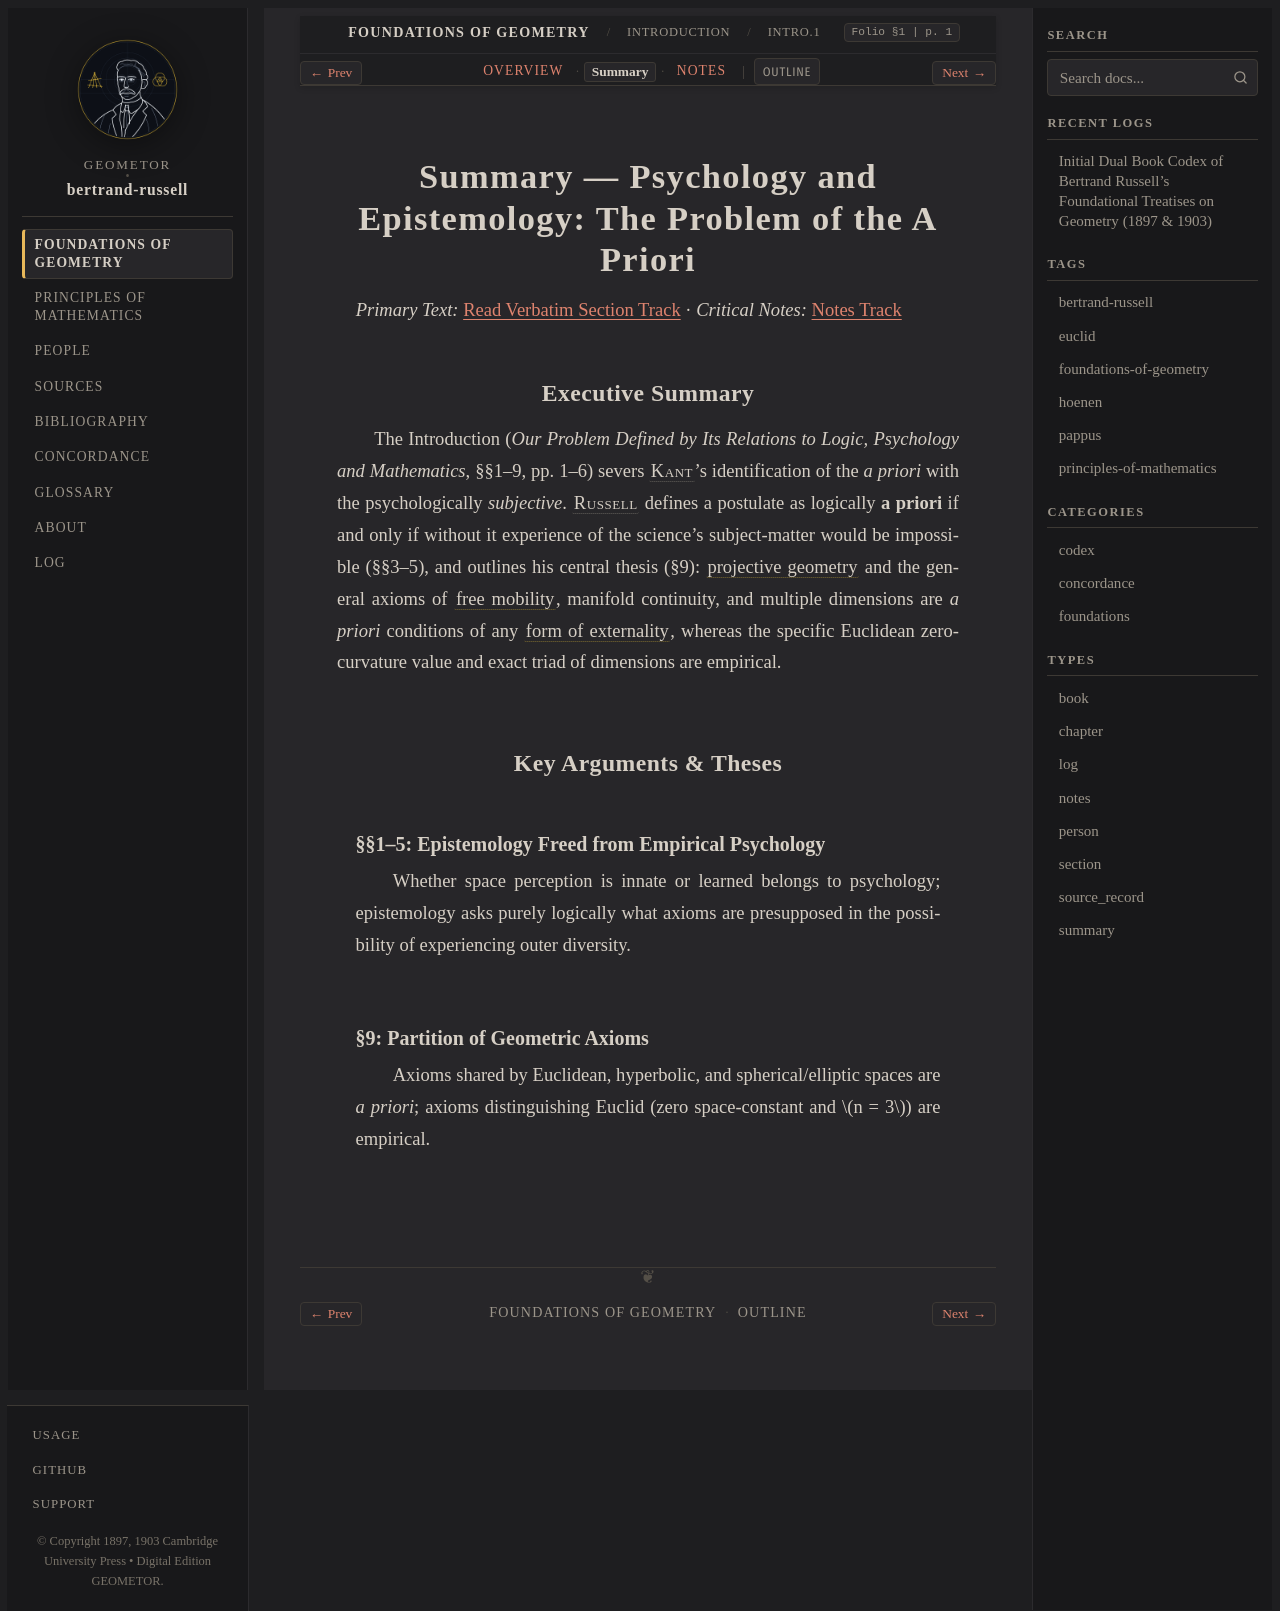

repository: geometor/bertrand-russell · page: foundations_of_geometry/introduction/sec_01/summary.html · generator: sphinx

:type: summary
:layout: book

.. _efg-intro-summary:
.. _efg-introduction-summary:
.. _efg-introduction-sec_01-summary:

Summary — Psychology and Epistemology: The Problem of the A Priori
==================================================================

*Primary Text:* :ref:`Read Verbatim Section Track <efg-introduction-sec_01-en>` · *Critical Notes:* :ref:`Notes Track <efg-introduction-sec_01-notes>`

Executive Summary
-----------------

The Introduction (*Our Problem Defined by Its Relations to Logic, Psychology and Mathematics*, §§1–9, pp. 1–6) severs :person:`Kant <kant>`'s identification of the *a priori* with the psychologically *subjective*. :person:`Russell <russell>` defines a postulate as logically **a priori** if and only if without it experience of the science's subject-matter would be impossible (§§3–5), and outlines his central thesis (§9): :term:`projective geometry <projective-geometry>` and the general axioms of :term:`free mobility <free-mobility>`, manifold continuity, and multiple dimensions are *a priori* conditions of any :term:`form of externality <form-of-externality>`, whereas the specific Euclidean zero-curvature value and exact triad of dimensions are empirical.

Key Arguments & Theses
----------------------

§§1–5: Epistemology Freed from Empirical Psychology
~~~~~~~~~~~~~~~~~~~~~~~~~~~~~~~~~~~~~~~~~~~~~~~~~~~

Whether space perception is innate or learned belongs to psychology; epistemology asks purely logically what axioms are presupposed in the possibility of experiencing outer diversity.

§9: Partition of Geometric Axioms
~~~~~~~~~~~~~~~~~~~~~~~~~~~~~~~~~

Axioms shared by Euclidean, hyperbolic, and spherical/elliptic spaces are *a priori*; axioms distinguishing Euclid (zero space-constant and :math:`n = 3`) are empirical.
